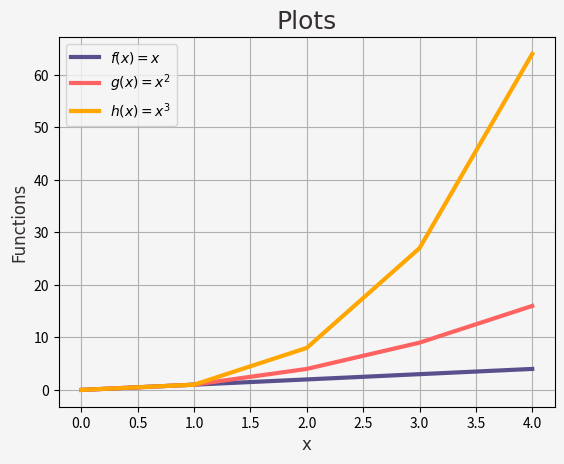

Here is the Python script that generated this plot:
#Program that plots the following functions in the range [0, 4]:
#f(x) = x
#g(x) = x**2
#h(x) = x**3
#The plots must use the same set of axis
#Author: Caio Forte Ribeiro

import numpy as np
import matplotlib.pyplot as plt

#x goes from 0(inclusive) to 5 (not inclusive)
x = np.array([0, 1, 2, 3, 4])

#define f(x), g(x), and h(x)
f = x
g = x**2
h = x**3

#Set font family, colour and size for title and axis
#Color palette source: https://learnui.design/tools/data-color-picker.html#palette
fontTitle = {"family": "calibri", 
             "color" : "#342e2e", 
             "size": "18"
             }

fontAxis = {"family": "calibri",
            "color" : "#342e2e", 
            "size": "12"
            }

#Customise background colour and width of line
plt.rcParams["axes.facecolor"] = "#f5f5f5"
plt.rcParams["lines.linewidth"] = 3
plt.rcParams["figure.facecolor"] = "#f5f5f5"

#Set title and axis labels
plt.title("Plots", fontdict = fontTitle)
plt.xlabel("x", fontdict = fontAxis) 
plt.ylabel("Functions", fontdict = fontAxis)

#Customise colours and labels of the plotting
plt.plot(x, f, color = "#58508d", label = "$f(x) = x$")
plt.plot(x, g, color = "#ff6361", label = "$g(x) = x^{2}$")
plt.plot(x, h, color = "#ffa600", label = "$h(x) = x^{3}$")

#Adds a legend
plt.legend()

#Adds a grid
plt.grid()

#Displays the resulting figure
plt.show()